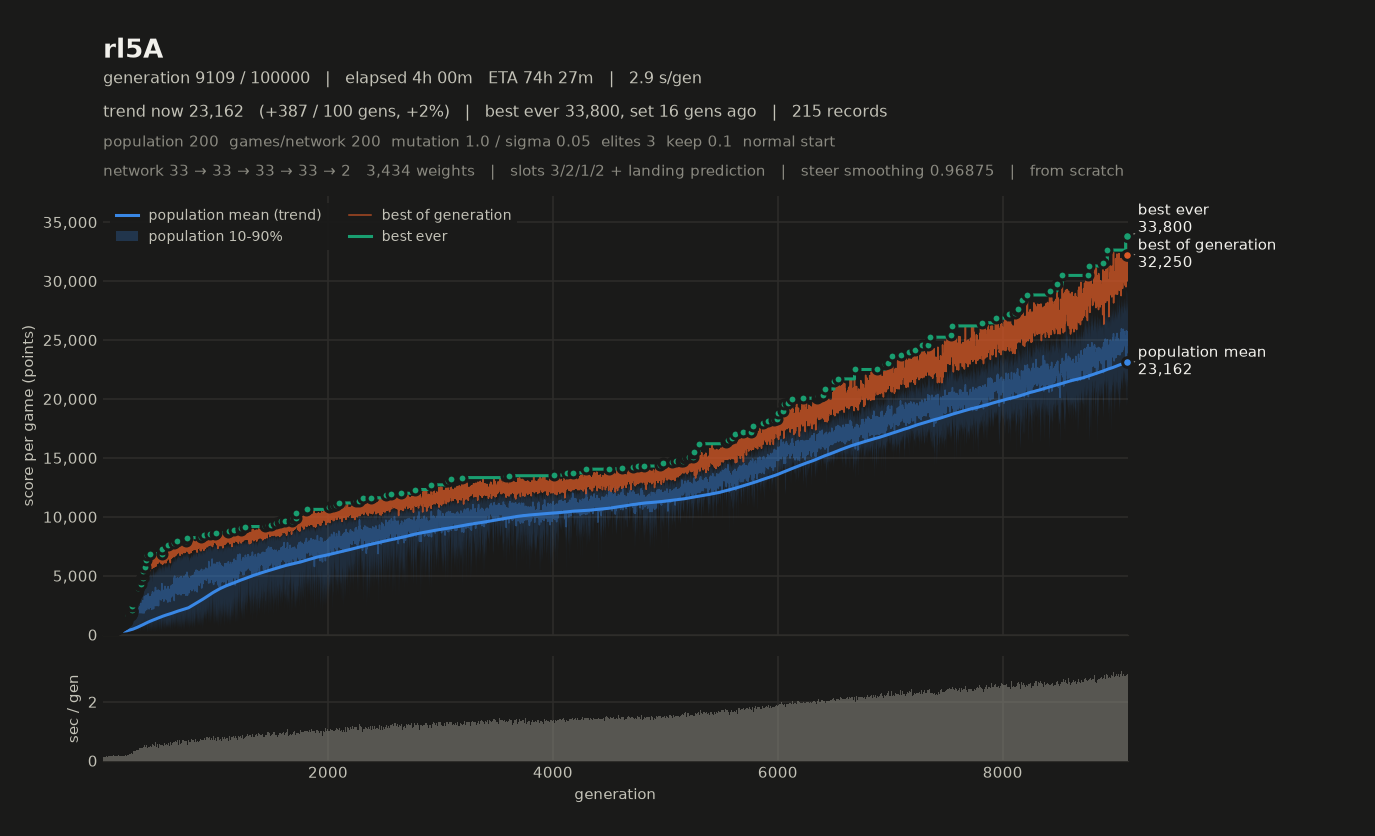

The data file committed next to this chart (first rows):
# name=rl5A generations=100000 populatio…, 2, 1, 2, 0, 1) monsterFraction=0.0 monsterMult=1.0 f…
gen, elapsed_s, mean, median, p10, p90, best, chosen
1, 0.95, 230.7, 227.8, 197.8, 267.2, 290.4, 290.4
2, 1.12, 238.7, 245.2, 195.1, 265.4, 286.7, 286.7
3, 1.30, 228.5, 231.4, 193.1, 256.1, 269.3, 269.3
4, 1.43, 225.7, 226, 199.2, 251.6, 276.1, 276.1
5, 1.66, 226.8, 233, 194.5, 252.8, 264.4, 264.4
6, 1.80, 244, 249.6, 202.8, 275.2, 294.7, 294.7
7, 1.94, 243.2, 250.2, 202.2, 275.4, 289.1, 289.1
8, 2.09, 236.6, 237, 205.8, 266.4, 294.7, 294.7
9, 2.23, 241.8, 240.9, 197.6, 281.2, 303.9, 303.9
10, 2.36, 229.5, 230.4, 198.4, 260.3, 271.6, 271.6
11, 2.50, 241.6, 240.8, 204.4, 282.3, 317.6, 317.6
12, 2.65, 229.7, 233.8, 194.5, 259.6, 276.6, 276.6
13, 2.78, 238.3, 241, 196.2, 282.1, 311.3, 311.3
14, 2.93, 239.8, 236.8, 196, 287.4, 326.3, 326.3
15, 3.06, 240.2, 242.4, 198.9, 274.1, 301.9, 301.9
16, 3.21, 248.4, 248, 203.1, 294.8, 359.7, 359.7
17, 3.36, 245.2, 246.2, 205.1, 290.2, 313.9, 313.9
18, 3.50, 242.9, 246.4, 204.6, 279.1, 299.3, 299.3
19, 3.64, 240.6, 235.7, 191.1, 288, 319.9, 319.9
20, 3.78, 236, 235.8, 191.9, 283, 307.5, 307.5
21, 3.93, 243.2, 241.9, 203.9, 283.7, 309.3, 309.3
22, 4.07, 230.4, 229.9, 195.9, 265, 297, 297
23, 4.22, 239.8, 241, 199.3, 278, 298.2, 298.2
24, 4.37, 250.9, 252.9, 208.4, 292.3, 340.1, 340.1
25, 4.51, 248.9, 248.7, 196.2, 295.9, 333.4, 333.4
26, 4.65, 241.9, 235.7, 205.2, 287.2, 326.7, 326.7
27, 4.80, 249.8, 257.6, 206.3, 284, 328.4, 328.4
28, 4.96, 251, 251.9, 203.3, 294.6, 319.2, 319.2
29, 5.10, 243.1, 242.8, 205.6, 279.8, 304.5, 304.5
30, 5.25, 250.4, 250.1, 203.4, 297.4, 333.1, 333.1
31, 5.40, 251.3, 252, 205, 295.6, 319.1, 319.1
32, 5.55, 256.5, 255.5, 207.1, 311.3, 347.7, 347.7
33, 5.69, 241.4, 235.1, 198.9, 290.9, 323.9, 323.9
34, 5.85, 260.3, 262.2, 195.4, 324.9, 351.2, 351.2
35, 5.99, 248.2, 250.2, 198.9, 292.9, 311.6, 311.6
36, 6.15, 259.1, 258.9, 210.3, 308.7, 368.6, 368.6
37, 6.30, 252.4, 247.5, 207.1, 310.1, 344.4, 344.4
38, 6.46, 255.4, 258.4, 198.6, 309.4, 339.9, 339.9
39, 6.58, 241.6, 232.5, 189.9, 301.2, 367.5, 367.5
40, 6.74, 248.8, 244.2, 207.6, 293.8, 324.9, 324.9
41, 6.90, 257.1, 252.6, 213.8, 303.7, 331.3, 331.3
42, 7.06, 251.7, 251.6, 201.5, 305.2, 343.1, 343.1
43, 7.21, 270.5, 272.1, 207.9, 333.4, 377.2, 377.2
44, 7.36, 265.6, 260.2, 201.4, 337, 372, 372
45, 7.51, 251.7, 248.9, 209.3, 294.3, 360.9, 360.9
46, 7.67, 250.3, 252.9, 202.5, 295, 334.1, 334.1
47, 7.82, 259.3, 257.1, 217.3, 308.8, 335.1, 335.1
48, 7.98, 240.5, 239, 192.2, 286.9, 316.9, 316.9
49, 8.15, 253.8, 245.9, 207.2, 309, 338.8, 338.8
50, 8.32, 253.5, 251, 216.6, 300.5, 332.6, 332.6
51, 8.48, 259.6, 251.7, 212.2, 314.6, 345.1, 345.1
52, 8.63, 249, 247.9, 194.2, 307.9, 341.8, 341.8
53, 8.77, 240.2, 233.8, 187.8, 305.3, 338.6, 338.6
54, 8.92, 260.7, 248.5, 203.1, 328.4, 373.9, 373.9
55, 9.07, 264.4, 258, 212.2, 329.1, 376.1, 376.1
56, 9.21, 253.7, 247, 209.4, 313.8, 336.4, 336.4
57, 9.37, 264.1, 255.8, 216.6, 315.8, 376.9, 376.9
58, 9.52, 265.2, 265.2, 207.8, 327.1, 380.9, 380.9
59, 9.66, 257, 251.2, 201.2, 319, 358.2, 358.2
... 9,050 more rows
